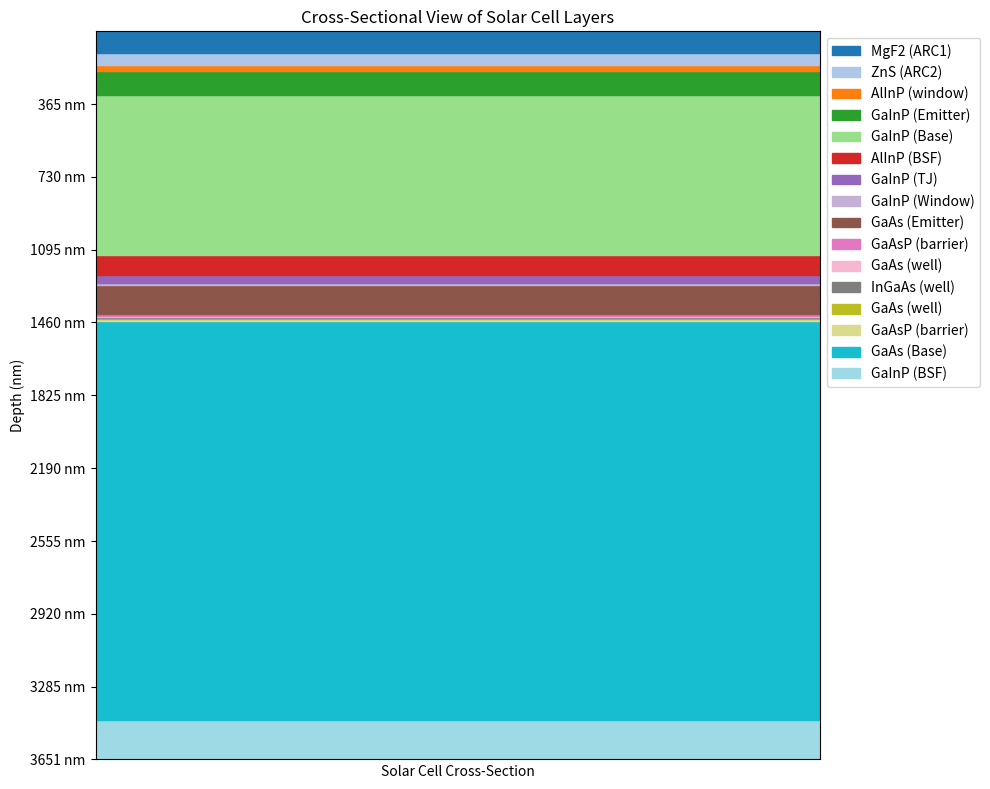

Python code for this plot:
import matplotlib.pyplot as plt
import numpy as np

# Define the individual layers and junctions as provided in the given code snippets

# Anti-reflective coatings (ARC) and window layers
arc_and_window_layers = [
    {"name": "MgF2", "width": 110e-9, "role": "ARC1"},
    {"name": "ZnS", "width": 60e-9, "role": "ARC2"},
    {"name": "AlInP", "width": 30e-9, "role": "window", "Nd": 5e23, "Al": 0.53, "electron_mobility": 0.01, "hole_mobility": 7e-4},
]

# GaInP junction layers
gainp_junction_layers = [
    {"name": "GaInP", "width": 120e-9, "role": "Emitter", "Nd": 5e23, "In": 0.49},
    {"name": "GaInP", "width": 800e-9, "role": "Base", "Na": 8e22, "In": 0.49},
    {"name": "AlInP", "width": 100e-9, "role": "BSF", "Na": 5e23, "Al": 0.53, "electron_mobility": 0.01, "hole_mobility": 7e-4},
]

# Tunnel junction layer
tunnel_junction_layer = [
    {"name": "GaInP", "width": 40e-9, "role": "TJ", "v_peak": 0.2, "j_peak": 7.5e4, "v_valley": 1, "j_valley": 4e4, "prefactor": 5, "j01": 1e-23},
]

# GaAs junction layers (including QWs)
# Note: The QW_list is not explicitly defined in the provided code. Assuming QW_list refers to the QW structure.
qws = [
    {"name": "GaAsP", "width": 10e-9, "role": "barrier", "P": 0.1, "strained": True},
    {"name": "GaAs", "width": 2e-9, "role": "well"},
    {"name": "InGaAs", "width": 7e-9, "role": "well", "In": 0.2, "strained": True},
    {"name": "GaAs", "width": 2e-9, "role": "well"},
    {"name": "GaAsP", "width": 10e-9, "role": "barrier", "P": 0.1, "strained": True},
]
gaas_junction_layers = [
    {"name": "GaInP", "width": 10e-9, "role": "Window", "Nd": 5e24, "In": 0.49},
    {"name": "GaAs", "width": 150e-9, "role": "Emitter", "Nd": 1e24},
    # Assuming the QWs are to be included directly
    *qws,
    {"name": "GaAs", "width": 2000e-9, "role": "Base", "Na": 8e22},
    {"name": "GaInP", "width": 200e-9, "role": "BSF", "Na": 5e24, "In": 0.49},
]

# Combine all layers into a single list
all_layers = arc_and_window_layers + gainp_junction_layers + tunnel_junction_layer + gaas_junction_layers

# Given layers information
layers = all_layers

fig, ax = plt.subplots(figsize=(10, 8), dpi=350)
layer_bottom = 0  # Reset starting position

# Generate colors for each layer
num_layers = len(all_layers)
colors = plt.cm.tab20(np.linspace(0, 1, num_layers))

for i, layer in enumerate(reversed(layers)):  # Reverse the list to flip the order
    layer_top = layer_bottom + layer['width'] * 1e9  # Convert width to nm for better readability
    ax.fill_between([0, 1], layer_bottom, layer_top, color=colors[-i-1], label=f"{layer['name']} ({layer['role']})")
    layer_bottom = layer_top  # Update for the next layer

# Reverse the legend order to match the flipped layers
handles, labels = ax.get_legend_handles_labels()
ax.legend(handles[::-1], labels[::-1], loc='upper left', bbox_to_anchor=(1, 1))

ax.set_xlim([0, 1])
ax.set_ylim([0, layer_bottom])
ax.set_yticks(np.arange(0, layer_bottom, step=layer_bottom/10))  # Add depth scale ticks
ax.set_yticklabels([f"{int(ax.get_yticks()[-1] - tick + ax.get_yticks()[1])} nm" for tick in ax.get_yticks()])  # Label ticks with depth in nm
ax.set_xticks([])
ax.set_xlabel("Solar Cell Cross-Section")
ax.set_ylabel("Depth (nm)")
ax.set_title("Cross-Sectional View of Solar Cell Layers")

plt.tight_layout()
plt.show()
